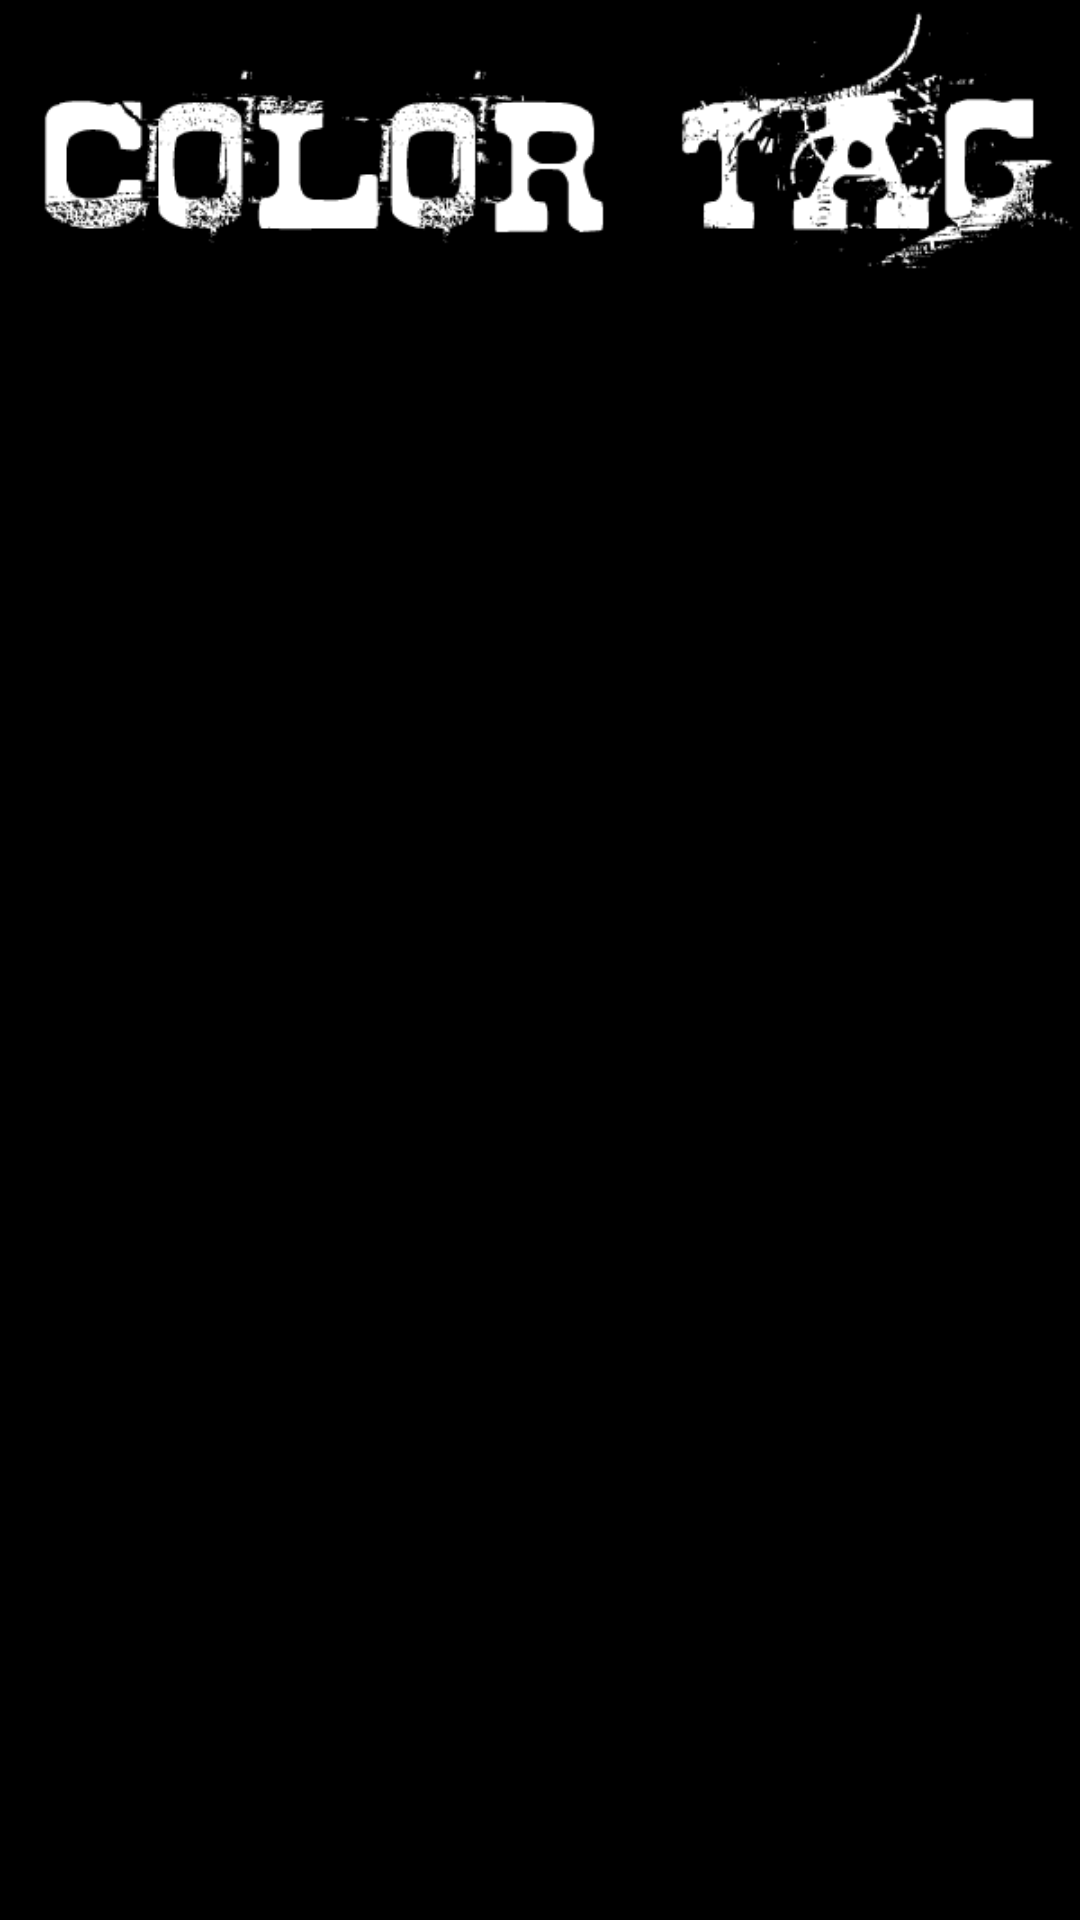

The Android layout XML behind this screen, and the referenced resources:
<!-- AndroidManifest.xml: application theme Theme.SelectDate -->
<!-- res/layout/activity_main2.xml -->
<?xml version="1.0" encoding="utf-8"?>

<RelativeLayout xmlns:android="http://schemas.android.com/apk/res/android"
    android:id="@+id/rlOuter"
    android:layout_width="match_parent"
    android:layout_height="match_parent" >

    <ImageView
        android:id="@+id/ivTitle"
        android:layout_width="match_parent"
        android:layout_height="wrap_content"
        android:layout_alignParentTop="true"
        android:adjustViewBounds="true"
        android:scaleType="fitXY"
        android:src="@drawable/title" />

    <RelativeLayout
        android:id="@+id/rlInner"
        android:layout_width="match_parent"
        android:layout_height="wrap_content"
        android:layout_alignParentBottom="true"
        android:layout_below="@+id/ivTitle"
        android:paddingBottom="10dp"
        android:paddingLeft="10dp"
        android:paddingRight="10dp">

        <View
            android:id="@+id/center"
            android:layout_width="0dp"
            android:layout_height="0dp"
            android:layout_centerInParent="true"
            android:layout_margin="5dp" />
    </RelativeLayout>

    <RelativeLayout android:layout_width="match_parent"
        android:layout_height="match_parent"
        android:background="#b8000000"
        android:visibility="invisible"
        android:id="@+id/rlHostInfo">
        
        <LinearLayout android:layout_height="wrap_content"
            android:layout_width="wrap_content"
            android:layout_centerHorizontal="true"
            android:layout_above="@+id/split">
            <TextView android:layout_width="wrap_content"
                android:layout_height="wrap_content"
                android:text="Game Name: "
                android:textSize="20sp"
                android:textColor="@android:color/white"/>
            <EditText android:layout_width="200dp"
                android:layout_height="wrap_content"
                android:id="@+id/etName"
                android:textColor="@android:color/white"
                android:textSize="20sp"/>
        </LinearLayout>
        
        <LinearLayout android:layout_height="wrap_content"
            android:layout_width="wrap_content"
            android:layout_centerHorizontal="true"
            android:layout_below="@+id/split">
            <TextView android:layout_width="wrap_content"
                android:layout_height="wrap_content"
                android:text="Length (mins): "
                android:textSize="20sp"
                android:textColor="@android:color/white"
                android:layout_gravity="center_vertical"/>
            <NumberPicker android:layout_width="wrap_content"
                android:layout_height="wrap_content"
                android:id="@+id/npTime"/>
        </LinearLayout>
        
        <View android:layout_width="0dp"
            android:layout_height="0dp"
            android:layout_centerInParent="true"
            android:id="@+id/split"/>
        
    </RelativeLayout>
    
</RelativeLayout>
<!-- resources referenced by this layout -->
<resources>
  <!-- drawable title: png bitmap (drawable-hdpi, 16084 bytes) -->
  <style name="Theme.SelectDate" parent="@android:style/Theme.Holo.NoActionBar">
          <item name="android:editTextStyle">@style/Widget.EditText.Black</item>
      </style>
  <style name="Widget.EditText.Black" parent="@android:style/Widget.EditText">
          <item name="android:textColor">@android:color/white</item>
      </style>
</resources>
